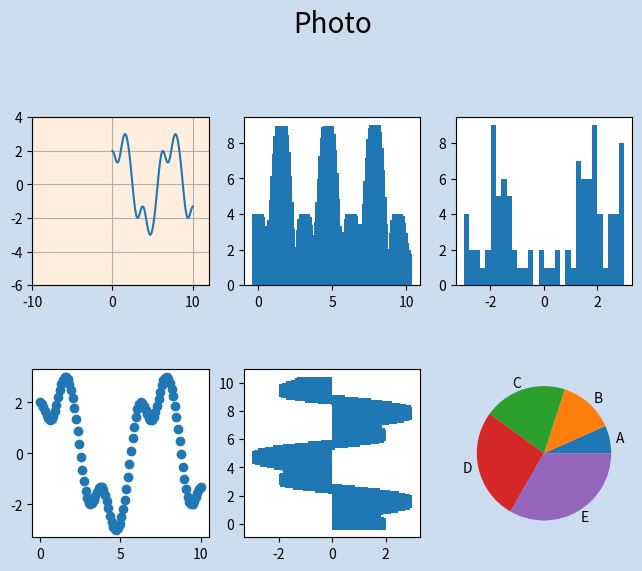

Generate this figure with matplotlib:
import numpy as np 
import matplotlib.pyplot as plt
x=np.linspace(0,10,100)
y=2*np.cos(x)**5 + 3*np.sin(x)**3
fig, axes=plt.subplots(2,3,figsize=(10,6),facecolor='#ccddef')
fig.suptitle('Photo',fontsize=20)
axes[0,0].plot(x,y)
axes[0,1].bar(x,y*y)
axes[0,2].hist(y,bins=30)
axes[1,0].scatter(x,y)
axes[1,1].barh(x,y)
axes[1,2].pie([1,2,3,4,5],labels=['A','B','C','D','E'])
ax1=axes[0,0]
ax1.set(xlim=[-10,12],ylim=[-6,4],facecolor='#ffeedd')
ax1.grid(True)
fig.subplots_adjust(left=0.2,bottom=0.1,right=0.8,top=0.8,hspace=0.5)
plt.show()